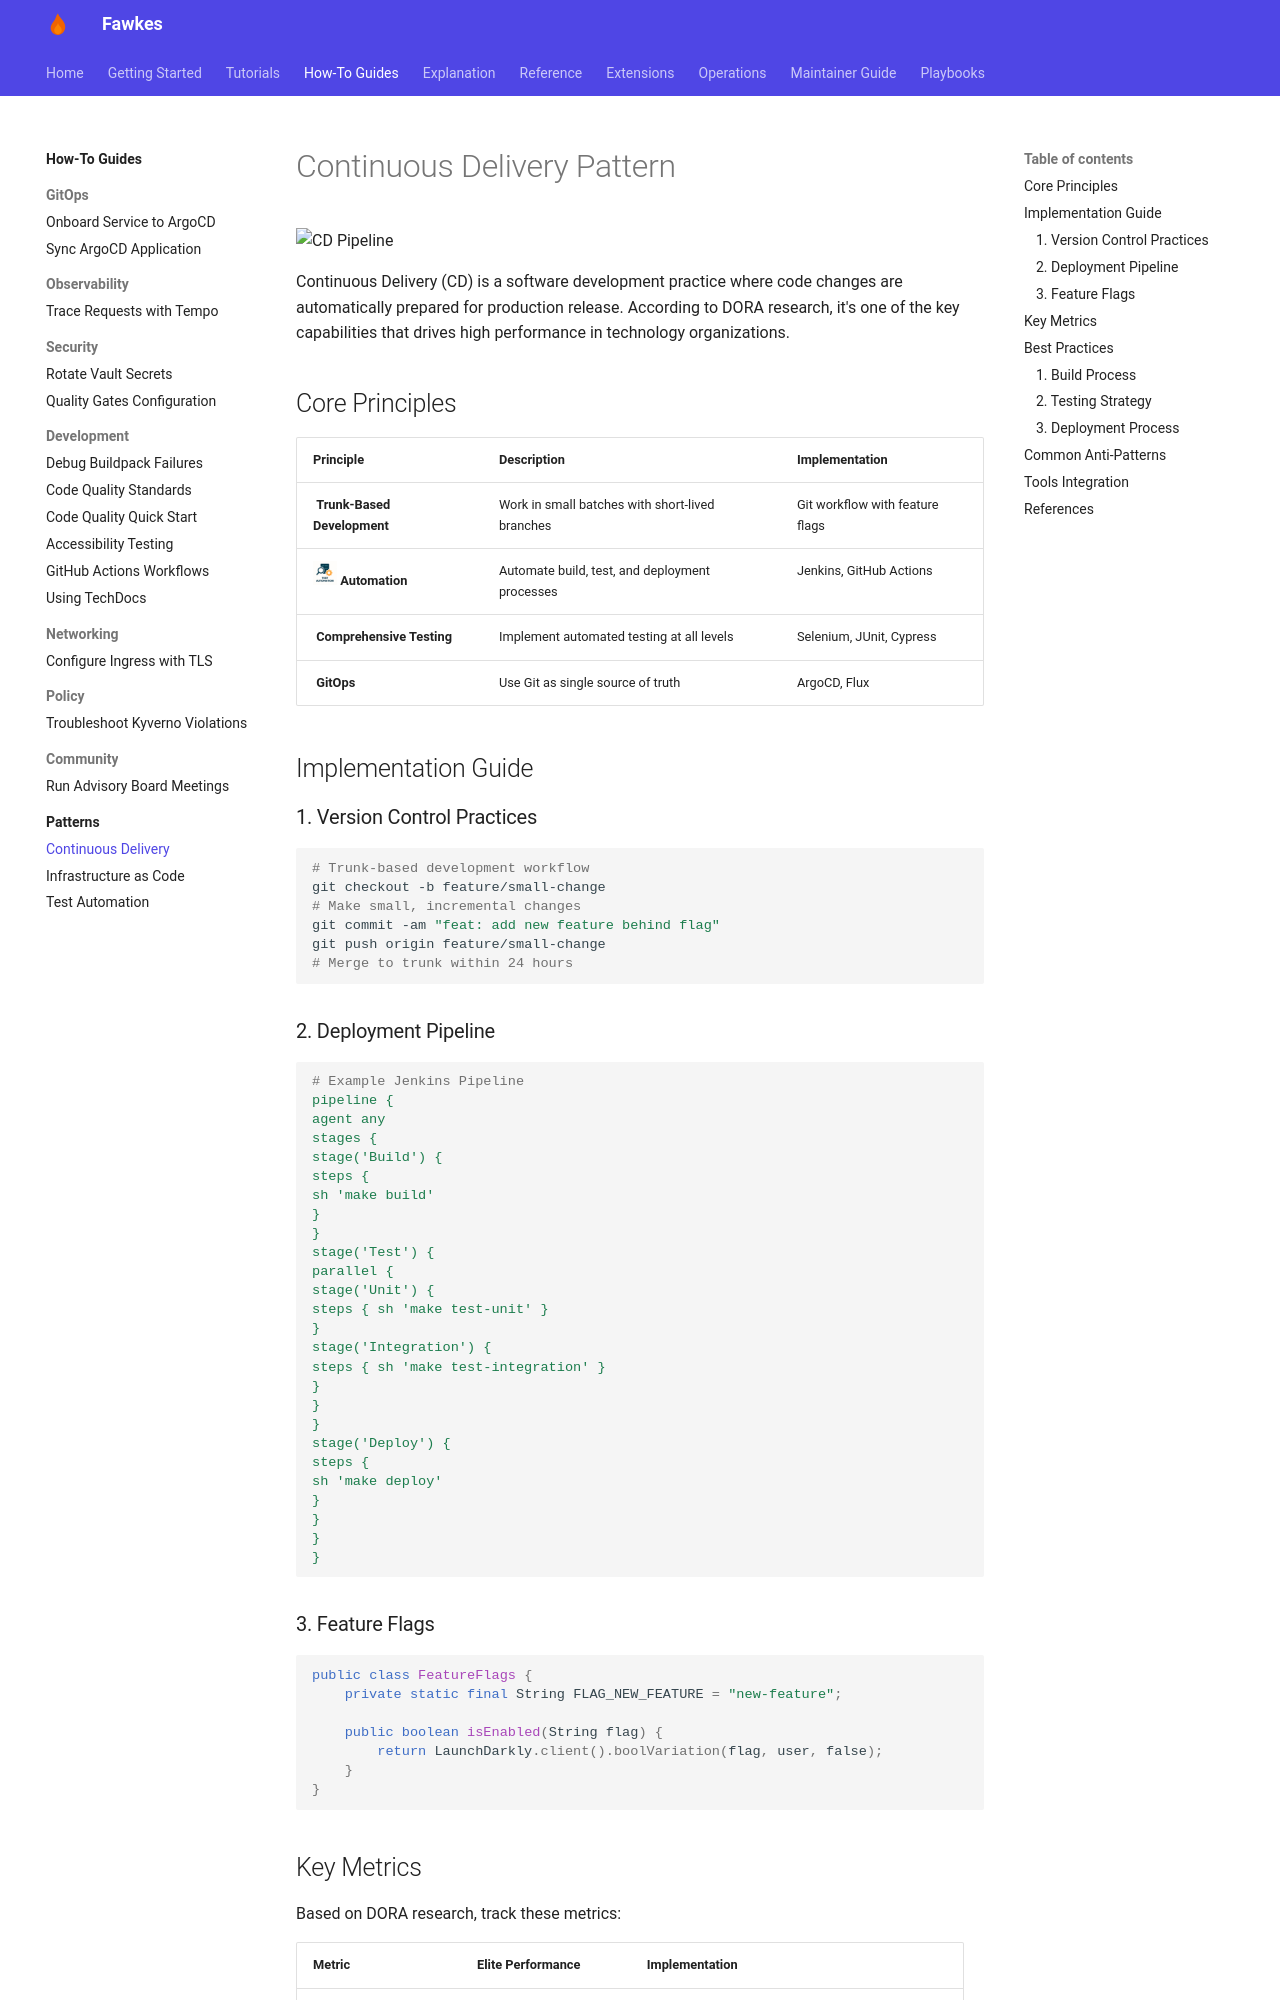

repository: paruff/fawkes · page: patterns/continuous-delivery/index.html · generator: mkdocs

---
title: Continuous Delivery Pattern
description: Implementation patterns for continuous delivery based on DORA research
---

# Continuous Delivery Pattern

![CD Pipeline](../assets/images/patterns/cd-pipeline.png){ width="600" }

Continuous Delivery (CD) is a software development practice where code changes are automatically prepared for production release. According to DORA research, it's one of the key capabilities that drives high performance in technology organizations.

## Core Principles

| Principle                                                                       | Description                                     | Implementation                  |
| ------------------------------------------------------------------------------- | ----------------------------------------------- | ------------------------------- |
| ![](../assets/images/icons/trunk.png){ width="24" } **Trunk-Based Development** | Work in small batches with short-lived branches | Git workflow with feature flags |
| ![](../assets/images/icons/automation.png){ width="24" } **Automation**         | Automate build, test, and deployment processes  | Jenkins, GitHub Actions         |
| ![](../assets/images/icons/testing.png){ width="24" } **Comprehensive Testing** | Implement automated testing at all levels       | Selenium, JUnit, Cypress        |
| ![](../assets/images/icons/gitops.png){ width="24" } **GitOps**                 | Use Git as single source of truth               | ArgoCD, Flux                    |

## Implementation Guide

### 1. Version Control Practices

```bash
# Trunk-based development workflow
git checkout -b feature/small-change
# Make small, incremental changes
git commit -am "feat: add new feature behind flag"
git push origin feature/small-change
# Merge to trunk within 24 hours
```

### 2. Deployment Pipeline

```yaml
# Example Jenkins Pipeline
pipeline {
agent any
stages {
stage('Build') {
steps {
sh 'make build'
}
}
stage('Test') {
parallel {
stage('Unit') {
steps { sh 'make test-unit' }
}
stage('Integration') {
steps { sh 'make test-integration' }
}
}
}
stage('Deploy') {
steps {
sh 'make deploy'
}
}
}
}
```

### 3. Feature Flags

```java
public class FeatureFlags {
    private static final String FLAG_NEW_FEATURE = "new-feature";

    public boolean isEnabled(String flag) {
        return LaunchDarkly.client().boolVariation(flag, user, false);
    }
}
```
